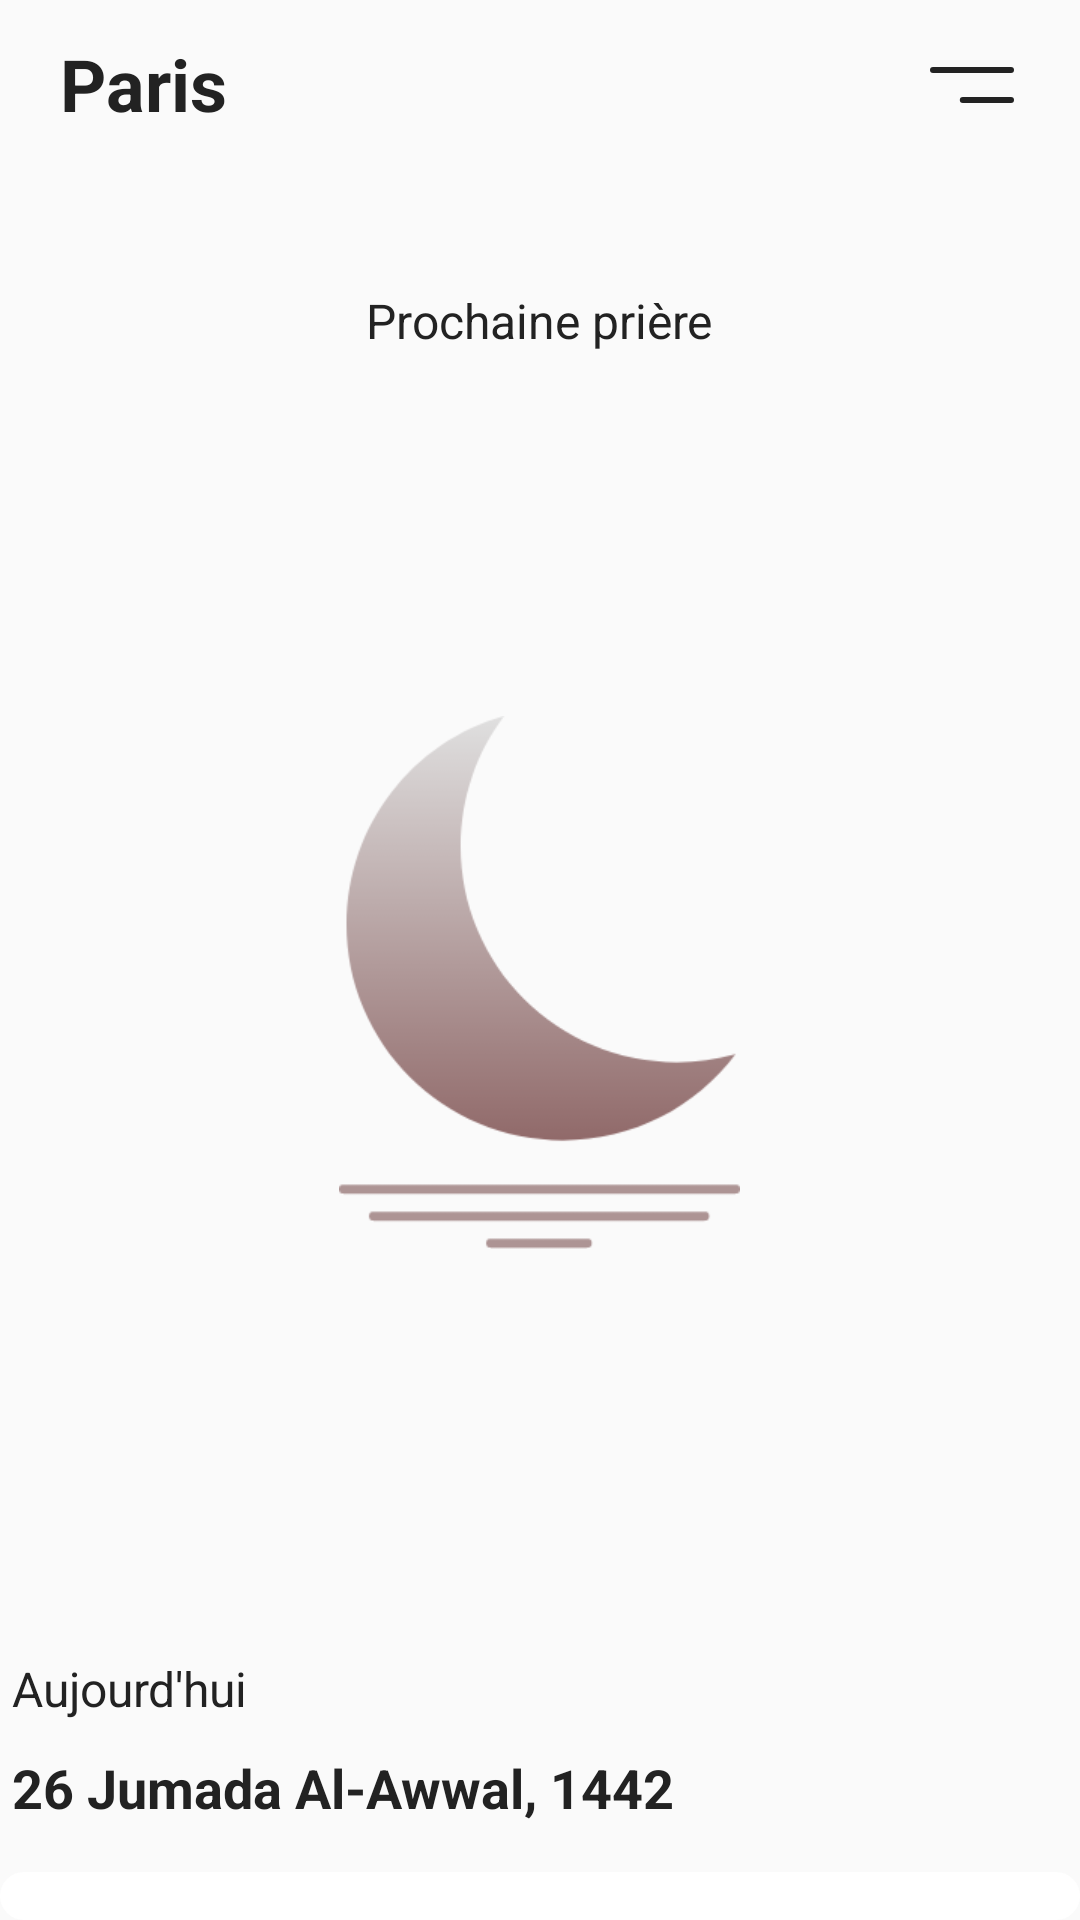

Write the Android layout XML for this screen, with the resource values it uses.
<!-- AndroidManifest.xml: application theme AppTheme -->
<!-- res/layout/activity_main3.xml -->
<?xml version="1.0" encoding="utf-8"?>
<androidx.coordinatorlayout.widget.CoordinatorLayout
    xmlns:android="http://schemas.android.com/apk/res/android"
    xmlns:app="http://schemas.android.com/apk/res-auto"
    xmlns:tools="http://schemas.android.com/tools"
    android:layout_width="match_parent"
    android:layout_height="match_parent"
    android:orientation="vertical"
    android:background="@color/colorBackground"
    tools:context=".MainActivity">
    <RelativeLayout
        android:layout_width="match_parent"
        android:layout_height="match_parent"
        android:orientation="vertical">
        
        <LinearLayout
            android:id="@+id/toolbar"
            android:layout_width="match_parent"
            android:layout_height="?actionBarSize"
            android:gravity="center_vertical"
            android:paddingStart="@dimen/settings_padding"
            android:paddingEnd="@dimen/settings_padding">
            <TextView
                android:id="@+id/townNameTV"
                android:layout_width="wrap_content"
                android:layout_height="wrap_content"
                android:textSize="24sp"
                android:textStyle="bold"
                android:textColor="@color/colorText"
                android:layout_weight="1"
                android:text="Paris"/>

            <ImageButton
                android:id="@+id/settingsBtn"
                android:layout_width="wrap_content"
                android:layout_height="wrap_content"
                android:src="@drawable/ic_settings_flat"
                android:background="@android:color/transparent"
                app:layout_constraintEnd_toEndOf="parent"
                app:layout_constraintTop_toTopOf="parent" />
        </LinearLayout>


        <ImageView
            android:visibility="gone"
            android:layout_width="match_parent"
            android:layout_height="match_parent"
            android:scaleType="centerCrop"
            android:alpha="0.4"
            android:background="@drawable/complex_bg" />

        <ImageView
            android:layout_width="wrap_content"
            android:layout_height="wrap_content"
            android:layout_below="@+id/timeLayout"
            android:layout_marginTop="50dp"
            android:layout_centerHorizontal="true"
            android:src="@drawable/isha_bg" />

        <LinearLayout
            android:id="@+id/timeLayout"
            android:layout_width="match_parent"
            android:layout_height="wrap_content"
            android:orientation="vertical"
            android:layout_marginTop="@dimen/settings_padding"
            android:paddingTop="12dp"
            android:paddingBottom="12dp"
            android:layout_below="@id/toolbar"
            android:layout_gravity="center_horizontal">
            <TextView
                android:id="@+id/nextPrayerTV"
                android:layout_width="wrap_content"
                android:layout_height="wrap_content"
                android:layout_gravity="center_horizontal"
                android:paddingStart="20dp"
                android:paddingEnd="20dp"
                android:padding="8dp"
                android:gravity="center"
                android:textSize="16sp"
                android:textColor="@color/colorText"
                android:text="Prochaine prière"/>

            <TextView
                android:id="@+id/counterTV"
                android:layout_width="wrap_content"
                android:layout_height="wrap_content"
                android:paddingBottom="8dp"
                android:paddingStart="20dp"
                android:paddingEnd="20dp"
                android:layout_gravity="center_horizontal"
                android:gravity="center_horizontal"
                android:textSize="32sp"
                android:textStyle="bold"
                android:textColor="@color/colorText"/>
        </LinearLayout>

    </RelativeLayout>

    <LinearLayout
        android:layout_width="match_parent"
        android:layout_height="wrap_content"
        android:layout_gravity="center_horizontal"
        android:layout_alignParentBottom="true"
        android:orientation="vertical"
        android:paddingTop="12dp"
        app:layout_anchor="@id/prayersLayout"
        android:paddingBottom="12dp">

        <TextView
            android:layout_width="wrap_content"
            android:layout_height="wrap_content"
            android:gravity="center_vertical"
            android:padding="4dp"
            android:paddingStart="20dp"
            android:paddingEnd="12dp"
            android:text="Aujourd'hui"
            android:textColor="@color/colorText"
            android:textSize="16sp" />

        <TextView
            android:id="@+id/dateTV"
            android:layout_width="wrap_content"
            android:layout_height="wrap_content"
            android:layout_marginTop="2dp"
            android:gravity="center_vertical"
            android:padding="4dp"
            android:paddingStart="20dp"
            android:paddingEnd="12dp"
            android:text="26 Jumada Al-Awwal, 1442"
            android:textColor="@color/colorText"
            android:textSize="18sp"
            android:textStyle="bold" />
    </LinearLayout>
    <LinearLayout
        android:id="@+id/prayersLayout"
        android:layout_width="match_parent"
        android:layout_height="wrap_content"
        android:background="@drawable/round_bg"
        app:layout_behavior="com.google.android.material.bottomsheet.BottomSheetBehavior"
        app:behavior_peekHeight="80dp"
        android:orientation="vertical"
        android:paddingTop="6dp"
        android:paddingStart="10dp"
        android:paddingEnd="10dp"
        android:paddingBottom="10dp">
        

    </LinearLayout>
</androidx.coordinatorlayout.widget.CoordinatorLayout>
<!-- res/layout/athan_item.xml (included above) -->
<?xml version="1.0" encoding="utf-8"?>
<RelativeLayout
    xmlns:android="http://schemas.android.com/apk/res/android"
    android:layout_width="match_parent"
    android:layout_height="@dimen/athan_item_height"
    android:gravity="center_vertical"
    android:id="@+id/root"
    android:background="@color/transparent">
    <LinearLayout
        android:id="@+id/main"
        android:layout_width="match_parent"
        android:layout_height="match_parent"
        android:background="@color/colorBottomSheet"
        android:layout_marginStart="@dimen/dp12"
        android:layout_marginEnd="@dimen/dp12"
        android:gravity="center_vertical"
        android:paddingStart="@dimen/dp22"
        android:paddingEnd="@dimen/dp22">

        <TextView
            android:id="@+id/prayerNameTV"
            android:layout_width="wrap_content"
            android:layout_height="wrap_content"
            android:layout_gravity="center_vertical"
            android:layout_weight="1"
            android:text=""
            android:textColor="@color/colorText"
            android:textSize="@dimen/athan_item_txt_size"
            android:textStyle="bold" />

        <TextView
            android:id="@+id/prayerTimeTV"
            android:layout_width="wrap_content"
            android:layout_height="wrap_content"
            android:layout_gravity="center_vertical"
            android:text=""
            android:textColor="@color/colorText"
            android:textSize="@dimen/athan_item_txt_size"
            android:textStyle="bold" />

        <ImageView
            android:id="@+id/soundCtrl"
            android:layout_width="@dimen/athan_sound_size"
            android:layout_marginStart="@dimen/athan_sound_size"
            android:layout_height="wrap_content"
            android:src="@drawable/ic_sound_on"/>
    </LinearLayout>
    <View style="@style/DividerThin"
        android:visibility="gone"
        android:layout_marginStart="10dp"
        android:layout_marginEnd="10dp"
        android:layout_below="@+id/main"/>

</RelativeLayout>
<!-- resources referenced by this layout -->
<resources>
  <color name="colorBackground">#000000</color>
  <color name="colorBottomSheet">#393939</color>
  <color name="colorText">#222222</color>
  <dimen name="athan_item_height">82.5dp</dimen>
  <dimen name="athan_item_txt_size">10sp</dimen>
  <dimen name="athan_sound_size">10dp</dimen>
  <dimen name="dp12">6dp</dimen>
  <dimen name="dp22">11dp</dimen>
  <dimen name="settings_padding">20dp</dimen>
  <!-- drawable ic_settings_flat (drawable) -->
  <vector xmlns:android="http://schemas.android.com/apk/res/android"
      android:width="33dp"
      android:height="33dp"
      android:viewportWidth="33"
      android:viewportHeight="33">
    <path
        android:pathData="M29.999,22h-16.069"
        android:strokeWidth="2"
        android:fillColor="#00000000"
        android:strokeColor="@color/colorText"
        android:strokeLineCap="round"/>
    <path
        android:pathData="M30,12h-26"
        android:strokeWidth="2"
        android:fillColor="#00000000"
        android:strokeColor="@color/colorText"
        android:strokeLineCap="round"/>
  </vector>
  <!-- drawable ic_sound_on: png bitmap (drawable-hdpi, 1092 bytes) -->
  <!-- drawable isha_bg: png bitmap (drawable-hdpi, 7425 bytes) -->
  <!-- drawable round_bg (drawable) -->
  <?xml version="1.0" encoding="utf-8"?>
  <shape xmlns:android="http://schemas.android.com/apk/res/android">
      <corners android:radius="28dp"/>
      <solid android:color="@android:color/white"/>
  </shape>
  <style name="DividerThin">
          <item name="android:layout_width">match_parent</item>
          <item name="android:layout_height">0.6dp</item>
          <item name="android:background">#CFCFCF</item>
      </style>
  <style name="AppTheme" parent="Theme.AppCompat.Light.NoActionBar">
          
          <item name="colorPrimary">@color/colorPrimary</item>
          <item name="colorPrimaryDark">#A4F8A8</item>
          <item name="colorAccent">@color/colorAccent</item>
      </style>
  <color name="colorPrimary">#6200EE</color>
  <color name="colorAccent">#03DAC5</color>
</resources>
